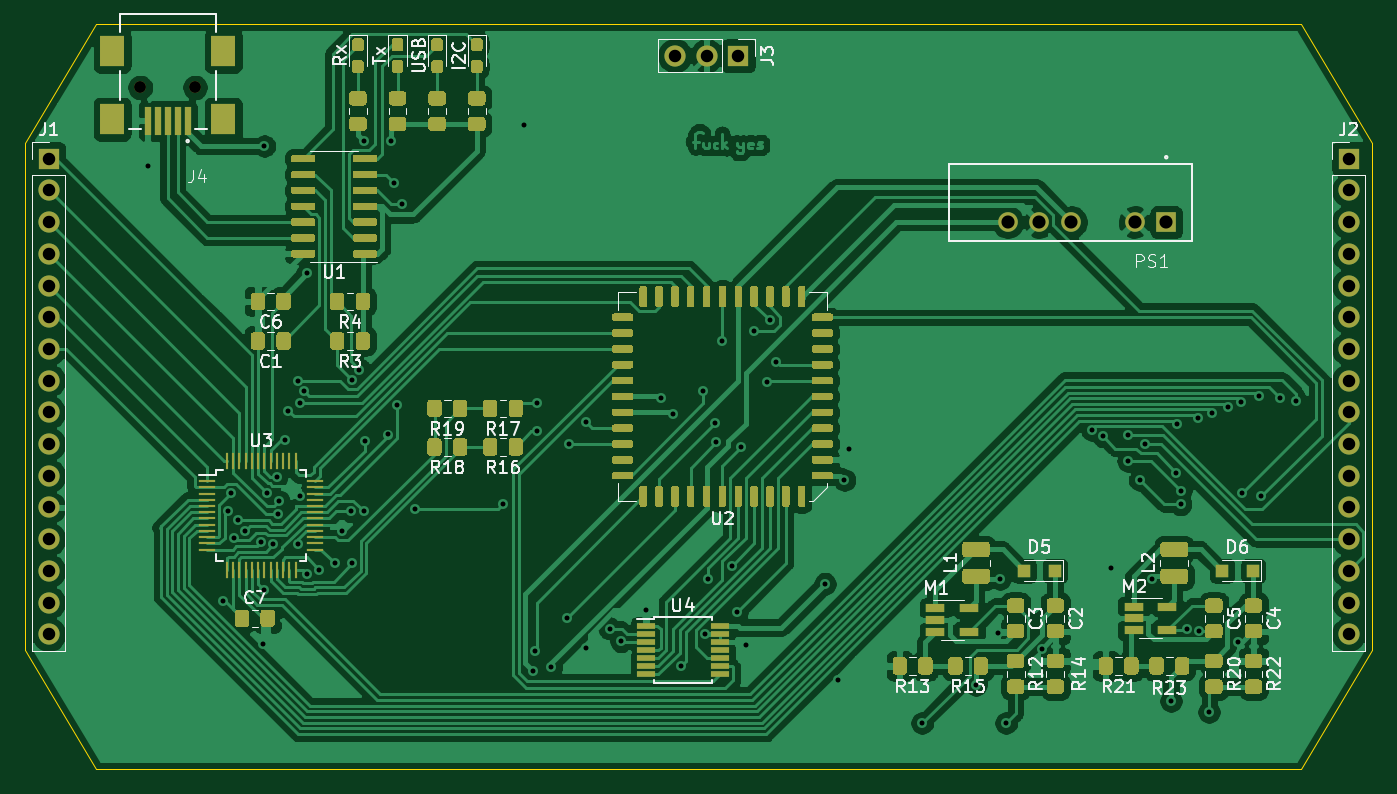
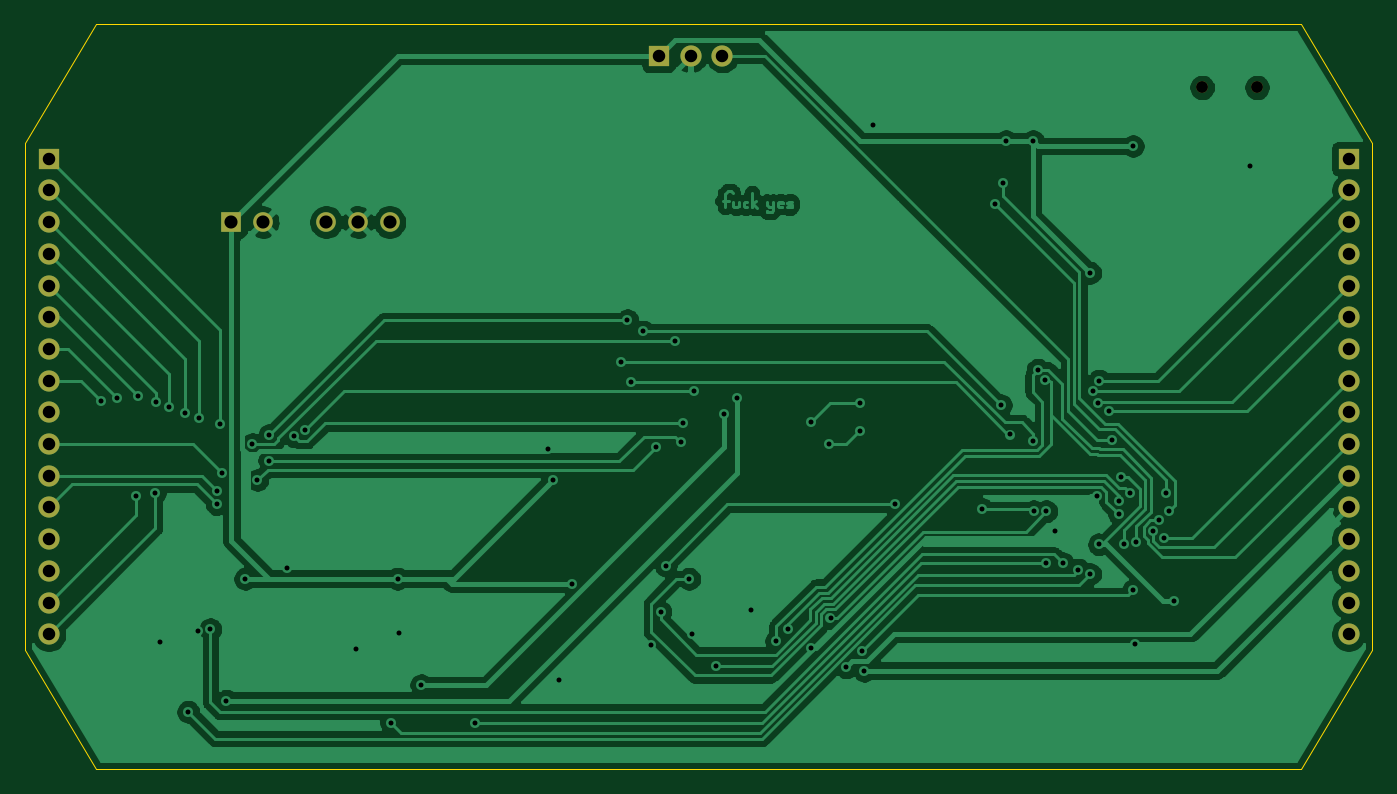
Circuit board: 10 layer files. Board 108.0 x 59.7 mm.
- bottom_copper: BreadControl-B_Cu.gbr (91509 bytes)
- bottom_mask: BreadControl-B_Mask.gbr (1762 bytes)
- paste: BreadControl-B_Paste.gbr (475 bytes)
- bottom_silk: BreadControl-B_SilkS.gbr (476 bytes)
- outline: BreadControl-Edge_Cuts.gbr (993 bytes)
- top_copper: BreadControl-F_Cu.gbr (244566 bytes)
- top_mask: BreadControl-F_Mask.gbr (44520 bytes)
- paste: BreadControl-F_Paste.gbr (43250 bytes)
- top_silk: BreadControl-F_SilkS.gbr (34357 bytes)
- drill: BreadControl.drl (2376 bytes)

=== bottom_copper: BreadControl-B_Cu.gbr (91509 bytes, source omitted) ===
=== bottom_mask: BreadControl-B_Mask.gbr ===
%TF.GenerationSoftware,KiCad,Pcbnew,(5.1.7-0-10_14)*%
%TF.CreationDate,2021-01-27T15:42:46+08:00*%
%TF.ProjectId,BreadControl,42726561-6443-46f6-9e74-726f6c2e6b69,rev?*%
%TF.SameCoordinates,Original*%
%TF.FileFunction,Soldermask,Bot*%
%TF.FilePolarity,Negative*%
%FSLAX46Y46*%
G04 Gerber Fmt 4.6, Leading zero omitted, Abs format (unit mm)*
G04 Created by KiCad (PCBNEW (5.1.7-0-10_14)) date 2021-01-27 15:42:46*
%MOMM*%
%LPD*%
G01*
G04 APERTURE LIST*
%ADD10C,0.950000*%
%ADD11C,1.575000*%
%ADD12R,1.575000X1.575000*%
%ADD13O,1.700000X1.700000*%
%ADD14R,1.700000X1.700000*%
G04 APERTURE END LIST*
D10*
%TO.C,J4*%
X49825000Y-33020000D03*
X45425000Y-33020000D03*
%TD*%
D11*
%TO.C,PS1*%
X114935000Y-43815000D03*
X117475000Y-43815000D03*
X120015000Y-43815000D03*
X125095000Y-43815000D03*
D12*
X127635000Y-43815000D03*
%TD*%
D13*
%TO.C,J3*%
X88265000Y-30480000D03*
X90805000Y-30480000D03*
D14*
X93345000Y-30480000D03*
%TD*%
D13*
%TO.C,J2*%
X142240000Y-76835000D03*
X142240000Y-74295000D03*
X142240000Y-71755000D03*
X142240000Y-69215000D03*
X142240000Y-66675000D03*
X142240000Y-64135000D03*
X142240000Y-61595000D03*
X142240000Y-59055000D03*
X142240000Y-56515000D03*
X142240000Y-53975000D03*
X142240000Y-51435000D03*
X142240000Y-48895000D03*
X142240000Y-46355000D03*
X142240000Y-43815000D03*
X142240000Y-41275000D03*
D14*
X142240000Y-38735000D03*
%TD*%
D13*
%TO.C,J1*%
X38100000Y-76835000D03*
X38100000Y-74295000D03*
X38100000Y-71755000D03*
X38100000Y-69215000D03*
X38100000Y-66675000D03*
X38100000Y-64135000D03*
X38100000Y-61595000D03*
X38100000Y-59055000D03*
X38100000Y-56515000D03*
X38100000Y-53975000D03*
X38100000Y-51435000D03*
X38100000Y-48895000D03*
X38100000Y-46355000D03*
X38100000Y-43815000D03*
X38100000Y-41275000D03*
D14*
X38100000Y-38735000D03*
%TD*%
M02*

=== paste: BreadControl-B_Paste.gbr ===
%TF.GenerationSoftware,KiCad,Pcbnew,(5.1.7-0-10_14)*%
%TF.CreationDate,2021-01-27T15:42:45+08:00*%
%TF.ProjectId,BreadControl,42726561-6443-46f6-9e74-726f6c2e6b69,rev?*%
%TF.SameCoordinates,Original*%
%TF.FileFunction,Paste,Bot*%
%TF.FilePolarity,Positive*%
%FSLAX46Y46*%
G04 Gerber Fmt 4.6, Leading zero omitted, Abs format (unit mm)*
G04 Created by KiCad (PCBNEW (5.1.7-0-10_14)) date 2021-01-27 15:42:45*
%MOMM*%
%LPD*%
G01*
G04 APERTURE LIST*
G04 APERTURE END LIST*
M02*

=== bottom_silk: BreadControl-B_SilkS.gbr ===
%TF.GenerationSoftware,KiCad,Pcbnew,(5.1.7-0-10_14)*%
%TF.CreationDate,2021-01-27T15:42:45+08:00*%
%TF.ProjectId,BreadControl,42726561-6443-46f6-9e74-726f6c2e6b69,rev?*%
%TF.SameCoordinates,Original*%
%TF.FileFunction,Legend,Bot*%
%TF.FilePolarity,Positive*%
%FSLAX46Y46*%
G04 Gerber Fmt 4.6, Leading zero omitted, Abs format (unit mm)*
G04 Created by KiCad (PCBNEW (5.1.7-0-10_14)) date 2021-01-27 15:42:45*
%MOMM*%
%LPD*%
G01*
G04 APERTURE LIST*
G04 APERTURE END LIST*
M02*

=== outline: BreadControl-Edge_Cuts.gbr ===
%TF.GenerationSoftware,KiCad,Pcbnew,(5.1.7-0-10_14)*%
%TF.CreationDate,2021-01-27T15:42:46+08:00*%
%TF.ProjectId,BreadControl,42726561-6443-46f6-9e74-726f6c2e6b69,rev?*%
%TF.SameCoordinates,Original*%
%TF.FileFunction,Profile,NP*%
%FSLAX46Y46*%
G04 Gerber Fmt 4.6, Leading zero omitted, Abs format (unit mm)*
G04 Created by KiCad (PCBNEW (5.1.7-0-10_14)) date 2021-01-27 15:42:46*
%MOMM*%
%LPD*%
G01*
G04 APERTURE LIST*
%TA.AperFunction,Profile*%
%ADD10C,0.050000*%
%TD*%
G04 APERTURE END LIST*
D10*
X36195000Y-37465000D02*
X36195000Y-78105000D01*
X144145000Y-37465000D02*
X144145000Y-78105000D01*
X43180000Y-27940000D02*
X138430000Y-27940000D01*
X41910000Y-27940000D02*
X43180000Y-27940000D01*
X138430000Y-27940000D02*
X144145000Y-37465000D01*
X36195000Y-37465000D02*
X41910000Y-27940000D01*
X41910000Y-87630000D02*
X43180000Y-87630000D01*
X36195000Y-78105000D02*
X41910000Y-87630000D01*
X138430000Y-87630000D02*
X144145000Y-78105000D01*
X43180000Y-87630000D02*
X138430000Y-87630000D01*
M02*

=== top_copper: BreadControl-F_Cu.gbr (244566 bytes, source omitted) ===
=== top_mask: BreadControl-F_Mask.gbr (44520 bytes, source omitted) ===
=== paste: BreadControl-F_Paste.gbr (43250 bytes, source omitted) ===
=== top_silk: BreadControl-F_SilkS.gbr (34357 bytes, source omitted) ===
=== drill: BreadControl.drl ===
M48
; DRILL file {KiCad (5.1.7-0-10_14)} date Wednesday, January 27, 2021 at 03:42:41 PM
; FORMAT={-:-/ absolute / inch / decimal}
; #@! TF.CreationDate,2021-01-27T15:42:41+08:00
; #@! TF.GenerationSoftware,Kicad,Pcbnew,(5.1.7-0-10_14)
FMAT,2
INCH
T1C0.0157
T2C0.0394
T3C0.0413
T4C0.0374
%
G90
G05
T1
X1.812Y-1.548
X2.05Y-2.92
X2.0657Y-2.6366
X2.075Y-2.58
X2.0834Y-2.7199
X2.0978Y-2.666
X2.1174Y-2.7001
X2.1689Y-2.7339
X2.175Y-3.055
X2.1793Y-2.8869
X2.18Y-1.485
X2.1892Y-2.5805
X2.2075Y-2.7417
X2.2186Y-2.528
X2.2237Y-2.6467
X2.225Y-2.605
X2.2447Y-2.4113
X2.2547Y-2.3199
X2.2867Y-2.7416
X2.2868Y-2.2247
X2.2916Y-2.2952
X2.292Y-2.588
X2.3065Y-2.2588
X2.315Y-1.885
X2.315Y-2.835
X2.3518Y-2.821
X2.4017Y-2.8015
X2.425Y-2.7
X2.4535Y-2.6374
X2.4558Y-2.8015
X2.4574Y-2.2222
X2.48Y-2.19
X2.4936Y-2.6371
X2.495Y-1.47
X2.4959Y-2.4142
X2.569Y-2.3949
X2.58Y-1.47
X2.59Y-1.6
X2.5976Y-2.3021
X2.615Y-1.6689
X2.655Y-2.63
X2.9315Y-2.615
X3.0Y-1.42
X3.0274Y-3.1402
X3.0337Y-3.0779
X3.04Y-2.295
X3.04Y-2.385
X3.0849Y-3.1291
X3.1341Y-2.9752
X3.14Y-2.425
X3.195Y-2.355
X3.195Y-3.07
X3.2694Y-3.0073
X3.3048Y-3.047
X3.385Y-2.95
X3.43Y-2.28
X3.47Y-2.33
X3.495Y-3.1265
X3.565Y-2.2585
X3.57Y-3.025
X3.58Y-2.85
X3.6Y-2.36
X3.605Y-2.42
X3.625Y-2.0985
X3.6536Y-2.8086
X3.6702Y-2.9552
X3.685Y-2.435
X3.7Y-3.06
X3.725Y-2.07
X3.765Y-2.23
X3.775Y-2.035
X3.795Y-2.165
X3.9485Y-2.8661
X3.99Y-3.17
X4.01Y-2.5385
X4.0252Y-2.4415
X4.255Y-3.305
X4.425Y-3.185
X4.495Y-3.02
X4.5Y-2.85
X4.52Y-3.305
X4.6318Y-3.0718
X4.7905Y-2.3798
X4.825Y-2.4
X4.85Y-2.815
X4.9048Y-2.3976
X4.905Y-2.4775
X4.9418Y-2.5384
X4.958Y-2.4261
X4.98Y-2.85
X5.04Y-3.235
X5.055Y-2.515
X5.06Y-2.3621
X5.07Y-2.615
X5.0707Y-2.5722
X5.0906Y-3.0094
X5.1266Y-2.3444
X5.1299Y-3.015
X5.16Y-3.27
X5.1692Y-2.3267
X5.22Y-2.309
X5.25Y-3.05
X5.2607Y-2.2913
X5.265Y-2.58
X5.3182Y-2.2735
X5.325Y-2.59
X5.385Y-2.28
X5.435Y-2.29
T2
X1.5Y-1.525
X1.5Y-1.625
X1.5Y-1.725
X1.5Y-1.825
X1.5Y-1.925
X1.5Y-2.025
X1.5Y-2.125
X1.5Y-2.225
X1.5Y-2.325
X1.5Y-2.425
X1.5Y-2.525
X1.5Y-2.625
X1.5Y-2.725
X1.5Y-2.825
X1.5Y-2.925
X1.5Y-3.025
X5.6Y-1.525
X5.6Y-1.625
X5.6Y-1.725
X5.6Y-1.825
X5.6Y-1.925
X5.6Y-2.025
X5.6Y-2.125
X5.6Y-2.225
X5.6Y-2.325
X5.6Y-2.425
X5.6Y-2.525
X5.6Y-2.625
X5.6Y-2.725
X5.6Y-2.825
X5.6Y-2.925
X5.6Y-3.025
X3.475Y-1.2
X3.575Y-1.2
X3.675Y-1.2
T3
X4.525Y-1.725
X4.625Y-1.725
X4.725Y-1.725
X4.925Y-1.725
X5.025Y-1.725
T4
X1.7884Y-1.3
X1.9616Y-1.3
T0
M30

